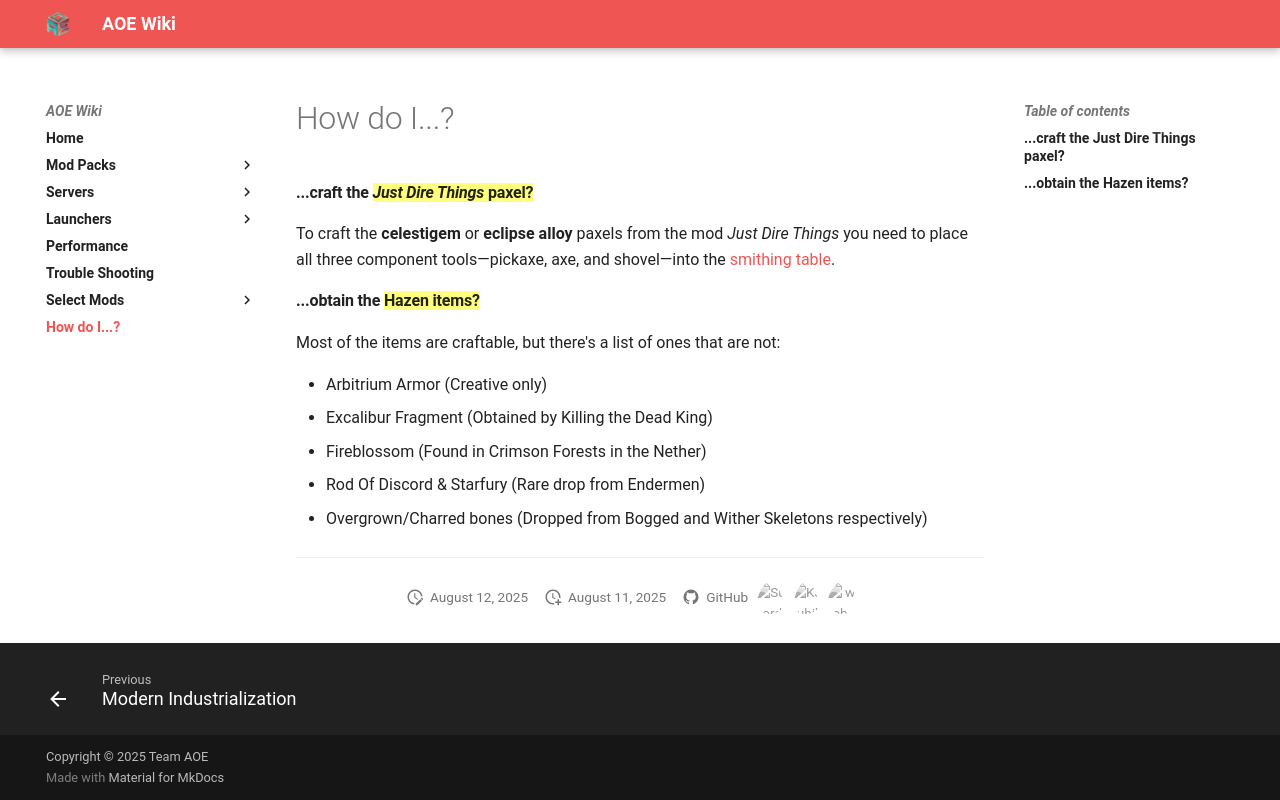

repository: Gronglegrowth/AOE-Wiki · page: howdoi/howdoi/index.html · generator: mkdocs

# How do I...?

#### ...craft the ==_Just Dire Things_ paxel?==
To craft the __celestigem__ or __eclipse alloy__ paxels from the mod *Just Dire Things* you need to place all three component tools—pickaxe, axe, and shovel—into the [smithing table](https://innx.dev/images/paxel.webp).

#### ...obtain the ==Hazen items?==
Most of the items are craftable, but there's a list of ones that are not:

* Arbitrium Armor (Creative only)
* Excalibur Fragment (Obtained by Killing the Dead King)
* Fireblossom (Found in Crimson Forests in the Nether)
* Rod Of Discord & Starfury (Rare drop from Endermen)
* Overgrown/Charred bones (Dropped from Bogged and Wither Skeletons respectively)

---
